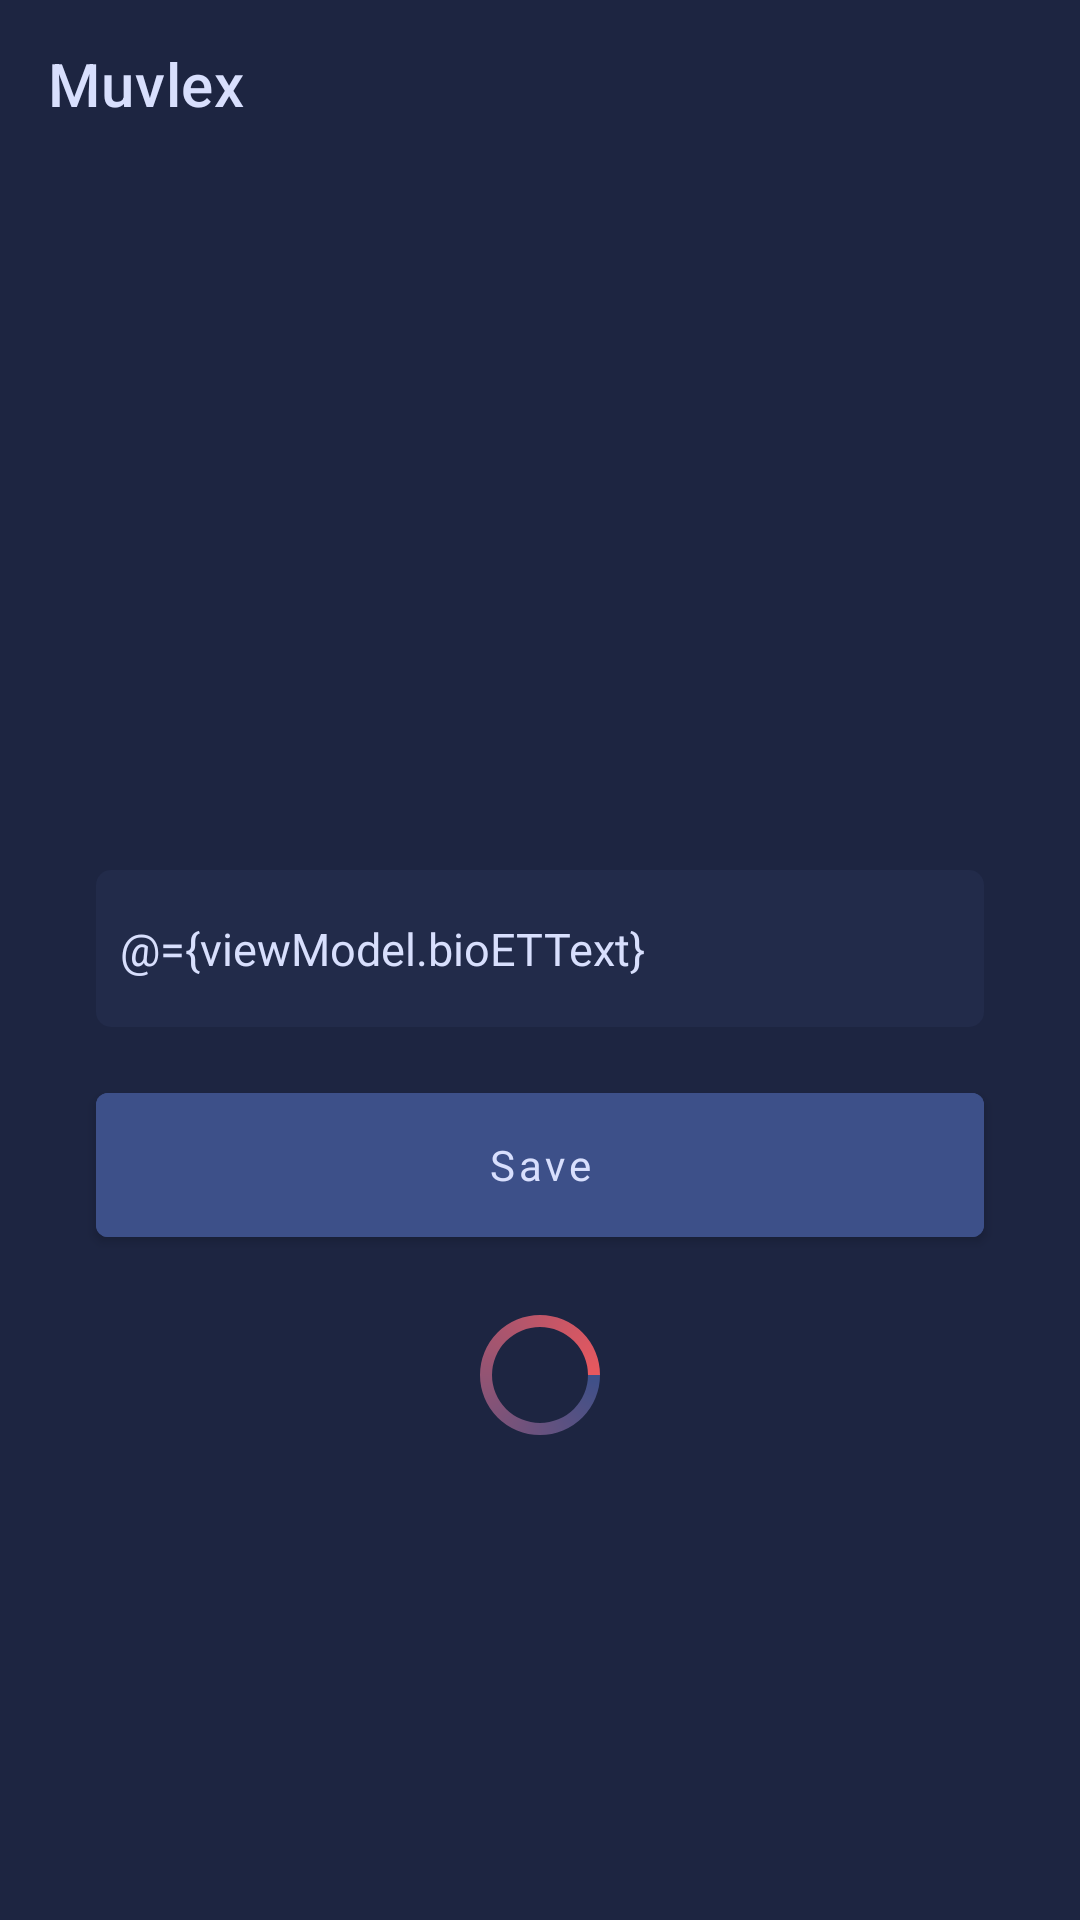

Android layout source for this screen:
<!-- AndroidManifest.xml: application theme Theme.Muvlex -->
<!-- res/layout/activity_edit_profile.xml -->
<?xml version="1.0" encoding="utf-8"?>
<layout xmlns:android="http://schemas.android.com/apk/res/android"
    xmlns:app="http://schemas.android.com/apk/res-auto"
    xmlns:tools="http://schemas.android.com/tools">

    <data>

        <variable
            name="viewModel"
            type="com.martiandeveloper.muvlex.viewmodel.feed.EditProfileViewModel" />

    </data>

    <androidx.constraintlayout.widget.ConstraintLayout
        android:layout_width="match_parent"
        android:layout_height="match_parent"
        android:orientation="vertical"
        tools:context=".view.feed.EditProfileActivity">

        <com.google.android.material.appbar.MaterialToolbar
            android:id="@+id/activity_edit_profile_mainMTB"
            android:layout_width="match_parent"
            android:layout_height="?attr/actionBarSize"
            android:backgroundTint="@color/color_background"
            android:elevation="0dp"
            app:layout_constraintTop_toTopOf="parent"
            app:title="@string/app_name"
            app:titleTextColor="@color/color_supreme_text" />

        <LinearLayout
            android:layout_width="match_parent"
            android:layout_height="wrap_content"
            android:gravity="center"
            android:orientation="vertical"
            app:layout_constraintBottom_toBottomOf="parent"
            app:layout_constraintEnd_toEndOf="parent"
            app:layout_constraintStart_toStartOf="parent"
            app:layout_constraintTop_toTopOf="parent">

            <androidx.cardview.widget.CardView
                android:layout_width="100dp"
                android:layout_height="100dp"
                android:onClick="@{()->viewModel.onPictureIVClick()}"
                app:cardBackgroundColor="@android:color/transparent"
                app:cardCornerRadius="50dp"
                app:cardElevation="0dp">

                <ImageView
                    android:id="@+id/activity_edit_profile_posterIV"
                    android:layout_width="match_parent"
                    android:layout_height="match_parent"
                    android:contentDescription="@string/poster" />

            </androidx.cardview.widget.CardView>

            <EditText
                android:id="@+id/activity_edit_profile_bioET"
                style="@style/StyleRegularEditText"
                android:layout_height="wrap_content"
                android:layout_marginHorizontal="32dp"
                android:layout_marginTop="32dp"
                android:background="@drawable/edit_text_background"
                android:hint="@string/bio"
                android:imeOptions="actionDone"
                android:inputType="text"
                android:maxLength="50"
                android:padding="16dp"
                android:text="@={viewModel.bioETText}"
                tools:ignore="Autofill" />

            <com.google.android.material.button.MaterialButton
                android:id="@+id/activity_edit_profile_saveMBTN"
                style="@style/StyleSupremeMaterialButton"
                android:layout_marginHorizontal="32dp"
                android:layout_marginVertical="16dp"
                android:onClick="@{()->viewModel.onSaveMBTNClick()}"
                android:text="@string/save" />

            <ProgressBar
                android:id="@+id/activity_edit_profile_mainPB"
                android:layout_height="48dp"
                android:layout_width="48dp"
                style="@style/StyleSupremeProgressbar"/>

        </LinearLayout>

    </androidx.constraintlayout.widget.ConstraintLayout>

</layout>
<!-- resources referenced by this layout -->
<resources>
  <color name="color_background">#1D2541</color>
  <color name="color_supreme_text">#D8DFFD</color>
  <!-- drawable edit_text_background (drawable) -->
  <?xml version="1.0" encoding="utf-8"?>
  <shape xmlns:android="http://schemas.android.com/apk/res/android"
      android:shape="rectangle">
      <corners android:radius="5dp" />
      <solid android:color="@color/color_on_background" />
  </shape>
  <string name="app_name" translatable="false">Muvlex</string>
  <string name="bio">Bio</string>
  <string name="poster">Poster</string>
  <string name="save">Save</string>
  <style name="StyleRegularEditText">
          <item name="android:layout_width">match_parent</item>
          <item name="android:layout_height">50dp</item>
          <item name="android:fontFamily">@font/rubik</item>
          <item name="android:textColor">@color/color_supreme_text</item>
          <item name="android:textColorHint">@color/color_regular_text</item>
          <item name="android:textSize">15sp</item>
          <item name="android:textCursorDrawable">@null</item>
          <item name="android:background">@drawable/edit_text_background</item>
          <item name="android:paddingStart">8dp</item>
          <item name="android:paddingEnd">8dp</item>
      </style>
  <style name="StyleSupremeMaterialButton">
          <item name="android:layout_width">match_parent</item>
          <item name="android:layout_height">60dp</item>
          <item name="android:fontFamily">@font/rubik</item>
          <item name="android:textColor">@color/color_supreme_text</item>
          <item name="android:backgroundTint">@color/color_supreme_action</item>
          <item name="android:textAllCaps">false</item>
      </style>
  <style name="StyleSupremeProgressbar">
          <item name="android:layout_width">20dp</item>
          <item name="android:layout_height">20dp</item>
          <item name="android:indeterminateDrawable">@drawable/progress_bar_background</item>
          <item name="android:indeterminateDuration">1000</item>
      </style>
  <style name="Theme.Muvlex" parent="Theme.MaterialComponents.DayNight.NoActionBar">
          
          <item name="colorPrimary">@color/color_background</item>
          <item name="colorPrimaryVariant">@color/color_background</item>
          <item name="colorOnPrimary">@color/color_supreme_text</item>
          
          <item name="colorSecondary">@color/color_on_background</item>
          <item name="colorSecondaryVariant">@color/color_background</item>
          <item name="colorOnSecondary">@color/color_regular_text</item>
          
          <item name="android:statusBarColor">@color/color_background</item>
          
          <item name="android:windowBackground">@color/color_background</item>
          <item name="android:navigationBarColor">@color/color_background</item>
          <item name="colorControlNormal">@color/color_regular_text</item>
      </style>
  <color name="color_on_background">#222B4A</color>
  <color name="color_regular_text">#9793B1</color>
  <color name="color_supreme_action">#3D5089</color>
  <!-- drawable progress_bar_background (drawable) -->
  <?xml version="1.0" encoding="utf-8"?>
  <rotate xmlns:android="http://schemas.android.com/apk/res/android"
      android:fromDegrees="0"
      android:pivotX="50%"
      android:pivotY="50%"
      android:toDegrees="360">
  
      <shape
          android:innerRadiusRatio="3"
          android:shape="ring"
          android:thicknessRatio="12"
          android:useLevel="false">
  
          <size
              android:width="76dip"
              android:height="76dip" />
  
          <gradient
              android:angle="0"
              android:endColor="@color/color_regular_action"
              android:startColor="@color/color_supreme_action"
              android:type="sweep"
              android:useLevel="false" />
  
      </shape>
  
  </rotate>
  <color name="color_regular_action">#E9585E</color>
</resources>
